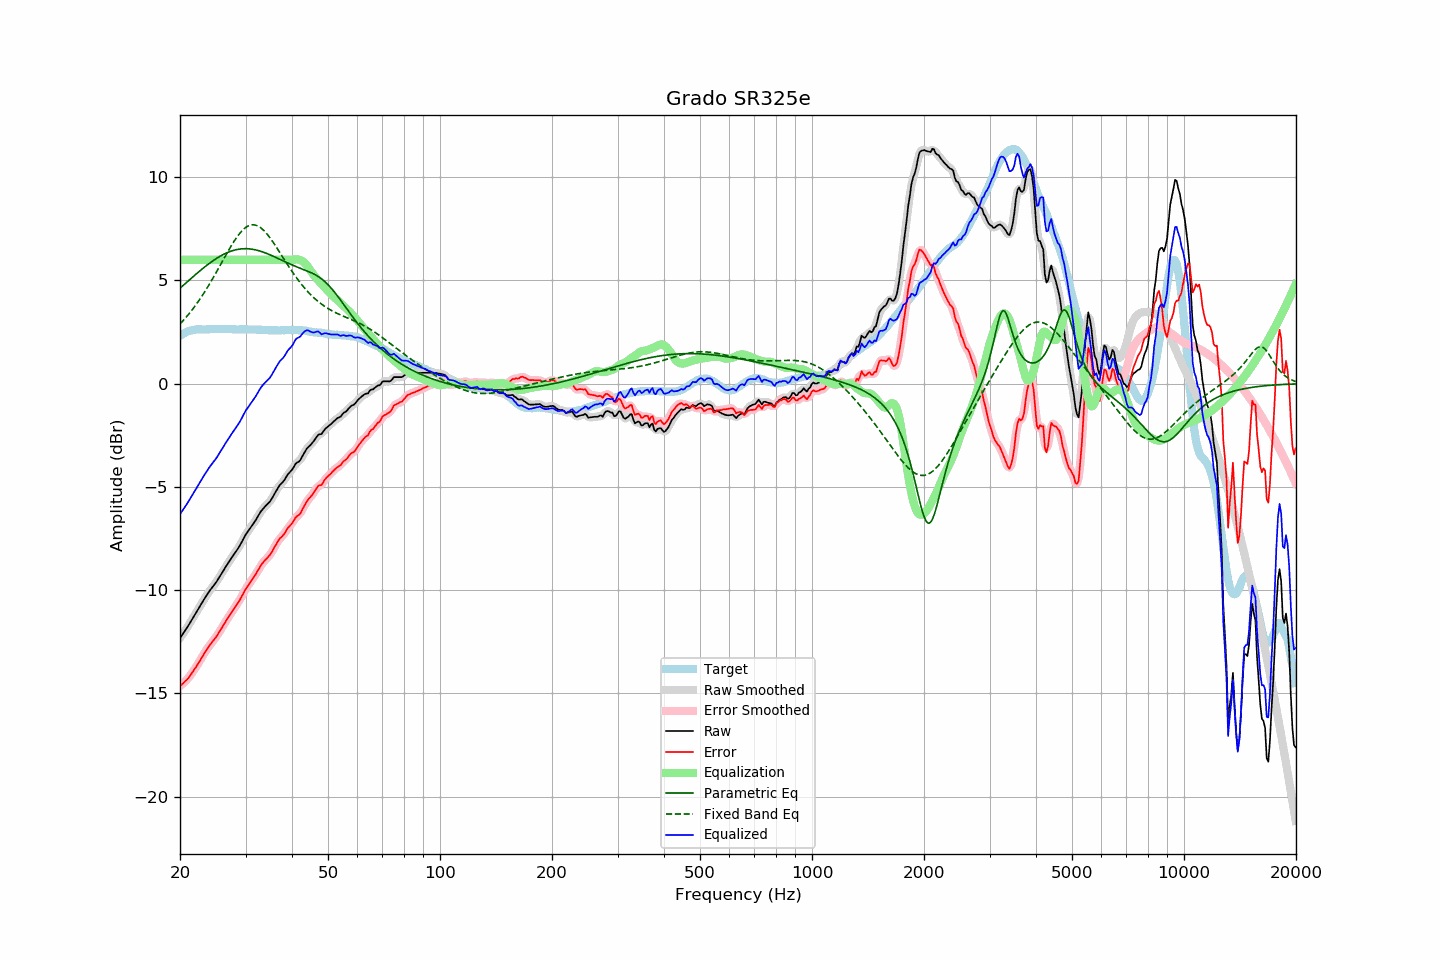

Data behind this chart, as committed beside it:
frequency, raw, error, smoothed, error_smoothed, equalization, parametric_eq, fixed_band_eq, equalized_raw, equalized_smoothed, target
20.00, -12.32, -14.64, -12.32, -14.64, 6.00, 4.63, 2.89, -6.32, -6.32, 2.32
20.20, -12.20, -14.57, -12.21, -14.58, 6.00, 4.69, 2.97, -6.20, -6.21, 2.37
20.40, -12.09, -14.51, -12.09, -14.51, 6.00, 4.76, 3.06, -6.09, -6.09, 2.42
20.61, -11.97, -14.42, -11.97, -14.43, 6.00, 4.83, 3.15, -5.97, -5.97, 2.45
20.81, -11.86, -14.36, -11.86, -14.36, 6.00, 4.90, 3.24, -5.86, -5.86, 2.50
21.02, -11.74, -14.28, -11.74, -14.27, 6.00, 4.97, 3.33, -5.74, -5.74, 2.54
21.23, -11.61, -14.17, -11.61, -14.18, 6.00, 5.04, 3.42, -5.61, -5.61, 2.56
21.44, -11.48, -14.06, -11.48, -14.06, 6.00, 5.11, 3.52, -5.48, -5.48, 2.58
21.66, -11.35, -13.95, -11.35, -13.95, 6.00, 5.18, 3.62, -5.35, -5.35, 2.60
21.87, -11.22, -13.83, -11.22, -13.83, 6.00, 5.24, 3.73, -5.22, -5.22, 2.61
22.09, -11.09, -13.72, -11.09, -13.72, 6.00, 5.31, 3.83, -5.09, -5.09, 2.63
22.31, -10.96, -13.60, -10.96, -13.60, 6.00, 5.38, 3.94, -4.96, -4.96, 2.64
22.54, -10.83, -13.47, -10.83, -13.47, 6.00, 5.44, 4.05, -4.83, -4.83, 2.64
22.76, -10.70, -13.34, -10.70, -13.34, 6.00, 5.51, 4.17, -4.70, -4.70, 2.64
22.99, -10.57, -13.20, -10.57, -13.20, 6.00, 5.57, 4.29, -4.57, -4.57, 2.63
23.22, -10.44, -13.07, -10.44, -13.07, 6.00, 5.63, 4.41, -4.44, -4.44, 2.63
23.45, -10.32, -12.95, -10.32, -12.95, 6.00, 5.70, 4.53, -4.32, -4.32, 2.63
23.69, -10.20, -12.84, -10.20, -12.83, 6.00, 5.76, 4.66, -4.20, -4.20, 2.64
23.92, -10.08, -12.72, -10.08, -12.72, 6.00, 5.81, 4.78, -4.08, -4.08, 2.64
24.16, -9.97, -12.62, -9.97, -12.62, 6.00, 5.87, 4.91, -3.97, -3.97, 2.65
24.40, -9.87, -12.52, -9.87, -12.52, 6.00, 5.93, 5.05, -3.87, -3.87, 2.66
24.65, -9.77, -12.42, -9.77, -12.42, 6.00, 5.98, 5.18, -3.77, -3.77, 2.65
24.89, -9.67, -12.31, -9.67, -12.31, 6.00, 6.03, 5.32, -3.67, -3.67, 2.64
25.14, -9.56, -12.20, -9.55, -12.20, 6.00, 6.08, 5.46, -3.56, -3.55, 2.64
25.39, -9.43, -12.08, -9.43, -12.08, 6.00, 6.13, 5.60, -3.43, -3.43, 2.65
25.65, -9.30, -11.95, -9.31, -11.96, 6.00, 6.18, 5.74, -3.30, -3.31, 2.65
25.91, -9.18, -11.83, -9.18, -11.82, 6.00, 6.22, 5.88, -3.18, -3.18, 2.64
26.16, -9.05, -11.69, -9.05, -11.69, 6.00, 6.26, 6.02, -3.05, -3.05, 2.64
26.43, -8.92, -11.56, -8.92, -11.56, 6.00, 6.30, 6.16, -2.92, -2.92, 2.64
26.69, -8.80, -11.44, -8.80, -11.44, 6.00, 6.34, 6.29, -2.80, -2.80, 2.64
26.96, -8.67, -11.32, -8.68, -11.32, 6.00, 6.37, 6.43, -2.67, -2.68, 2.65
27.23, -8.56, -11.21, -8.56, -11.21, 6.00, 6.40, 6.56, -2.56, -2.56, 2.65
27.50, -8.44, -11.09, -8.44, -11.09, 6.00, 6.43, 6.70, -2.44, -2.44, 2.65
27.77, -8.33, -10.97, -8.33, -10.97, 6.00, 6.45, 6.82, -2.33, -2.33, 2.64
28.05, -8.22, -10.86, -8.22, -10.85, 6.00, 6.47, 6.94, -2.22, -2.22, 2.64
28.33, -8.10, -10.73, -8.11, -10.74, 6.00, 6.49, 7.06, -2.10, -2.11, 2.63
28.62, -7.99, -10.62, -7.99, -10.62, 6.00, 6.51, 7.17, -1.99, -1.99, 2.63
28.90, -7.87, -10.50, -7.86, -10.49, 6.00, 6.52, 7.27, -1.87, -1.86, 2.63
29.19, -7.73, -10.35, -7.73, -10.36, 6.00, 6.53, 7.36, -1.73, -1.73, 2.62
29.48, -7.58, -10.22, -7.58, -10.22, 6.00, 6.54, 7.44, -1.58, -1.58, 2.64
29.78, -7.43, -10.06, -7.43, -10.07, 6.00, 6.54, 7.51, -1.43, -1.43, 2.63
30.08, -7.29, -9.93, -7.30, -9.94, 6.00, 6.54, 7.57, -1.29, -1.30, 2.64
30.38, -7.18, -9.81, -7.18, -9.81, 6.00, 6.54, 7.62, -1.18, -1.18, 2.63
30.68, -7.07, -9.70, -7.07, -9.70, 6.00, 6.53, 7.66, -1.07, -1.07, 2.63
30.99, -6.95, -9.58, -6.95, -9.58, 6.00, 6.52, 7.68, -0.95, -0.95, 2.63
31.30, -6.84, -9.47, -6.84, -9.47, 6.00, 6.51, 7.70, -0.84, -0.84, 2.63
31.61, -6.73, -9.36, -6.73, -9.36, 6.00, 6.50, 7.69, -0.73, -0.73, 2.63
31.93, -6.62, -9.25, -6.62, -9.24, 6.00, 6.48, 7.68, -0.62, -0.62, 2.62
32.24, -6.49, -9.10, -6.49, -9.11, 6.00, 6.46, 7.65, -0.49, -0.49, 2.61
32.57, -6.36, -8.98, -6.36, -8.97, 6.00, 6.44, 7.61, -0.36, -0.36, 2.62
32.89, -6.22, -8.84, -6.23, -8.85, 6.00, 6.42, 7.56, -0.22, -0.23, 2.62
33.22, -6.12, -8.73, -6.12, -8.73, 6.00, 6.39, 7.50, -0.12, -0.12, 2.61
33.55, -6.03, -8.64, -6.03, -8.63, 6.00, 6.37, 7.43, -0.03, -0.03, 2.61
33.89, -5.94, -8.54, -5.94, -8.54, 6.00, 6.34, 7.35, 0.06, 0.06, 2.59
34.23, -5.86, -8.46, -5.86, -8.46, 6.00, 6.31, 7.26, 0.14, 0.14, 2.60
34.57, -5.78, -8.37, -5.78, -8.38, 6.00, 6.28, 7.17, 0.22, 0.22, 2.59
34.92, -5.70, -8.29, -5.69, -8.28, 6.00, 6.24, 7.06, 0.30, 0.31, 2.59
35.27, -5.58, -8.17, -5.58, -8.16, 6.00, 6.21, 6.96, 0.42, 0.42, 2.59
35.62, -5.44, -8.03, -5.45, -8.03, 6.00, 6.17, 6.84, 0.56, 0.55, 2.59
35.97, -5.30, -7.88, -5.30, -7.89, 6.00, 6.14, 6.73, 0.70, 0.70, 2.58
... 635 more rows
